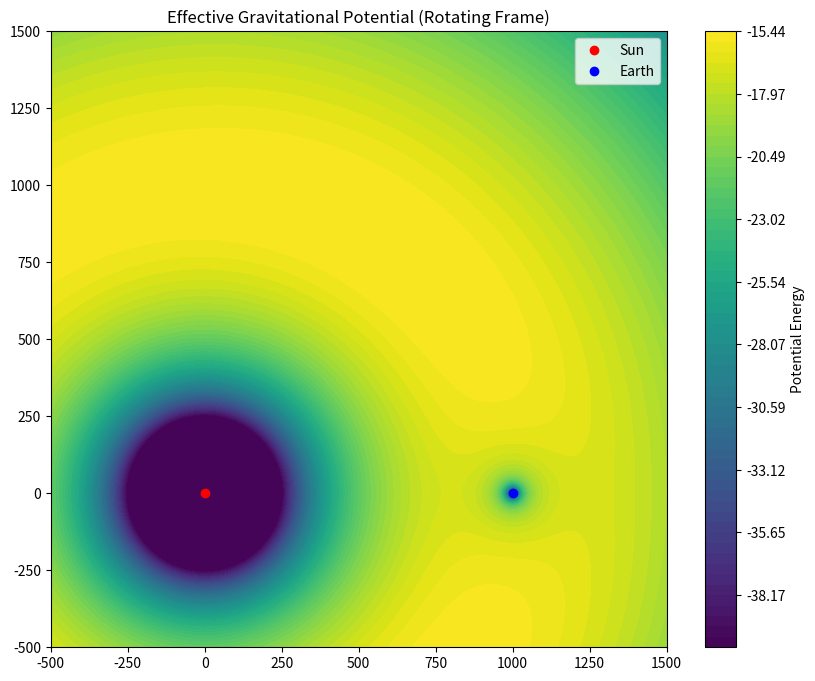

Python code for this plot:
import numpy as np
import matplotlib.pyplot as plt

# Constants
M_SUN = 10000.0
M_EARTH = 300.0 # Increased slightly relative to Sun so its gravity well is visible
D = 1000.0
IPS = np.array([0.0, 0.0])
IPE = np.array([D, 0.0])
G = 1.0

def effective_potential(x, y):
    # True 2D scalar distances
    rs = np.sqrt((x - IPS[0])**2 + (y - IPS[1])**2)
    re = np.sqrt((x - IPE[0])**2 + (y - IPE[1])**2)
    
    # Prevent strict division by zero at the exact center of the masses
    rs = np.where(rs == 0, 1e-10, rs)
    re = np.where(re == 0, 1e-10, re)
    
    # Calculate Center of Mass (Barycenter) for the rotating frame
    x_cm = (M_SUN * IPS[0] + M_EARTH * IPE[0]) / (M_SUN + M_EARTH)
    y_cm = 0.0
    r_cm = np.sqrt((x - x_cm)**2 + (y - y_cm)**2)
    
    # Kepler's Third Law dictates the correct angular velocity
    omega = np.sqrt(G * (M_SUN + M_EARTH) / D**3)
    
    # Scalar potentials: V = -GM/r
    v_sun = -G * M_SUN / rs
    v_earth = -G * M_EARTH / re
    
    # Centrifugal potential: Vc = -0.5 * w^2 * r^2
    v_centrifugal = -0.5 * omega**2 * r_cm**2
    
    # Effective potential is the simple scalar sum
    return v_sun + v_earth + v_centrifugal

# Adjusted grid bounds to focus on the area around and between the two bodies
y, x = np.meshgrid(np.linspace(-500, 1500, 1000), np.linspace(-500, 1500, 1000))

z = effective_potential(x, y)

# Determine color limits using percentiles to ignore the infinite negative spikes 
# at the center of the stars, ensuring the Lagrange saddle points are visible.
z_min, z_max = np.percentile(z, 5), np.percentile(z, 95)
z_clipped = np.clip(z, a_min=z_min, a_max=z_max)

fig, ax = plt.subplots(figsize=(10, 8))

# Contourf is the standard for potential fields as it maps equipotential lines natively
levels = np.linspace(z_min, z_max, 60)
c = ax.contourf(x, y, z_clipped, levels=levels, cmap="viridis")
ax.set_title("Effective Gravitational Potential (Rotating Frame)")

# Mark the bodies
ax.plot(IPS[0], IPS[1], 'ro', label="Sun")
ax.plot(IPE[0], IPE[1], 'bo', label="Earth")
ax.legend()

ax.axis([x.min(), x.max(), y.min(), y.max()])
ax.set_aspect('equal')

fig.colorbar(c, ax=ax, label="Potential Energy")
plt.show()
